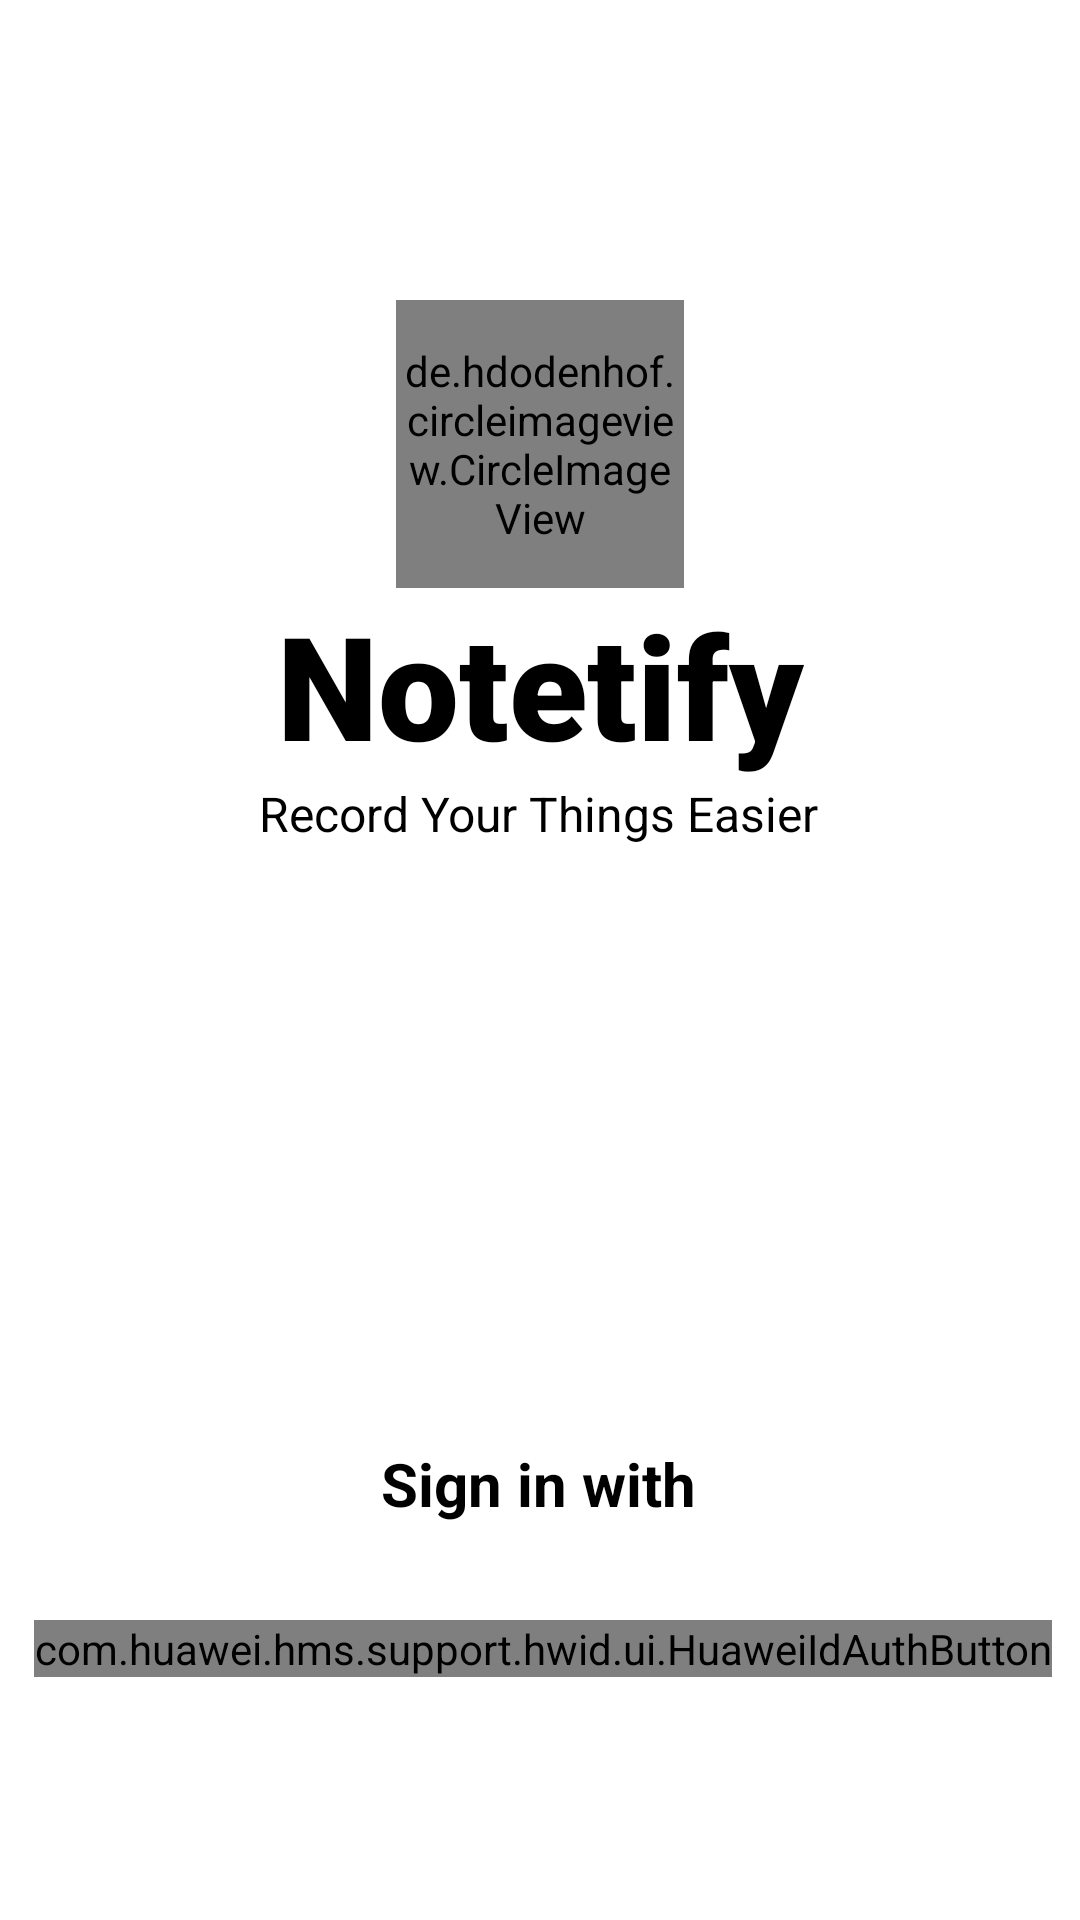

Here is an Android app screen rendered from its layout file. Give the layout XML and the strings, colors and styles it references.
<!-- AndroidManifest.xml: application theme Theme.StepUP -->
<!-- res/layout/activity_login_huawei.xml -->
<?xml version="1.0" encoding="utf-8"?>
<androidx.constraintlayout.widget.ConstraintLayout xmlns:android="http://schemas.android.com/apk/res/android"
    xmlns:app="http://schemas.android.com/apk/res-auto"
    xmlns:tools="http://schemas.android.com/tools"
    android:layout_width="match_parent"
    android:layout_height="match_parent"
    tools:context=".Activities.LoginHuaweiActivity">

    <TextView
        android:id="@+id/txtViewNotetify"
        android:layout_width="wrap_content"
        android:layout_height="wrap_content"
        android:fontFamily="sans-serif-black"
        android:shadowColor="#FFFFFF"
        android:shadowDx="1"
        android:shadowDy="1"
        android:shadowRadius="0"
        android:text="@string/Notetify_Logo"
        android:textColor="@color/black"
        android:textSize="48sp"
        app:layout_constraintEnd_toEndOf="@+id/profile_image"
        app:layout_constraintStart_toStartOf="@+id/profile_image"
        app:layout_constraintTop_toBottomOf="@+id/profile_image" />

    <TextView
        android:id="@+id/txtViewSigninOptions"
        android:layout_width="wrap_content"
        android:layout_height="wrap_content"
        android:layout_marginBottom="132dp"
        android:shadowColor="#000000"
        android:shadowDx="1.5"
        android:shadowDy="1.3"
        android:shadowRadius="0"
        android:text="@string/siginOptions"
        android:textColor="@color/black"
        android:textSize="20sp"
        android:textStyle="bold"
        app:layout_constraintBottom_toBottomOf="parent"
        app:layout_constraintEnd_toEndOf="parent"
        app:layout_constraintHorizontal_bias="0.498"
        app:layout_constraintStart_toStartOf="parent" />

    <com.huawei.hms.support.hwid.ui.HuaweiIdAuthButton
        android:id="@+id/HuaweiIdAuthButton"
        android:layout_width="wrap_content"
        android:layout_height="wrap_content"
        android:layout_marginTop="32dp"
        app:layout_constraintEnd_toEndOf="@+id/txtViewSigninOptions"
        app:layout_constraintHorizontal_bias="0.495"
        app:layout_constraintStart_toStartOf="@+id/txtViewSigninOptions"
        app:layout_constraintTop_toBottomOf="@+id/txtViewSigninOptions" />

    <TextView
        android:id="@+id/txtViewSlogan"
        android:layout_width="wrap_content"
        android:layout_height="wrap_content"
        android:shadowColor="#000000"
        android:text="@string/Notetify_Slogan"
        android:textColor="@color/black"
        android:textSize="16sp"
        app:layout_constraintEnd_toEndOf="@+id/txtViewNotetify"
        app:layout_constraintHorizontal_bias="0.55"
        app:layout_constraintStart_toStartOf="@+id/txtViewNotetify"
        app:layout_constraintTop_toBottomOf="@+id/txtViewNotetify" />

    <de.hdodenhof.circleimageview.CircleImageView
        android:id="@+id/profile_image"
        android:layout_width="96dp"
        android:layout_height="96dp"
        android:layout_marginTop="100dp"
        android:src="@drawable/notetify_logo"
        app:civ_border_width="0dp"
        app:layout_constraintEnd_toEndOf="parent"
        app:layout_constraintStart_toStartOf="parent"
        app:layout_constraintTop_toTopOf="parent" />

</androidx.constraintlayout.widget.ConstraintLayout>
<!-- resources referenced by this layout -->
<resources>
  <color name="black">#FF000000</color>
  <!-- drawable notetify_logo: png bitmap (drawable, 27707 bytes) -->
  <string name="Notetify_Logo">Notetify</string>
  <string name="Notetify_Slogan">Record Your Things Easier</string>
  <string name="siginOptions">Sign in with</string>
  <style name="Theme.StepUP" parent="Theme.MaterialComponents.Light.NoActionBar">
          
          <item name="colorPrimary">@color/black</item>
          <item name="colorPrimaryVariant">@color/transparent</item>
          <item name="colorOnPrimary">@color/white</item>
          
          <item name="colorSecondary">@color/teal_200</item>
          <item name="colorSecondaryVariant">@color/teal_700</item>
          <item name="colorOnSecondary">@color/black</item>
          
          <item name="android:statusBarColor" tools:targetApi="l">?attr/colorPrimaryVariant</item>
          
      </style>
  <color name="transparent">#00FFFFFF</color>
  <color name="white">#FFFFFFFF</color>
  <color name="teal_200">#FF03DAC5</color>
  <color name="teal_700">#FF018786</color>
</resources>
